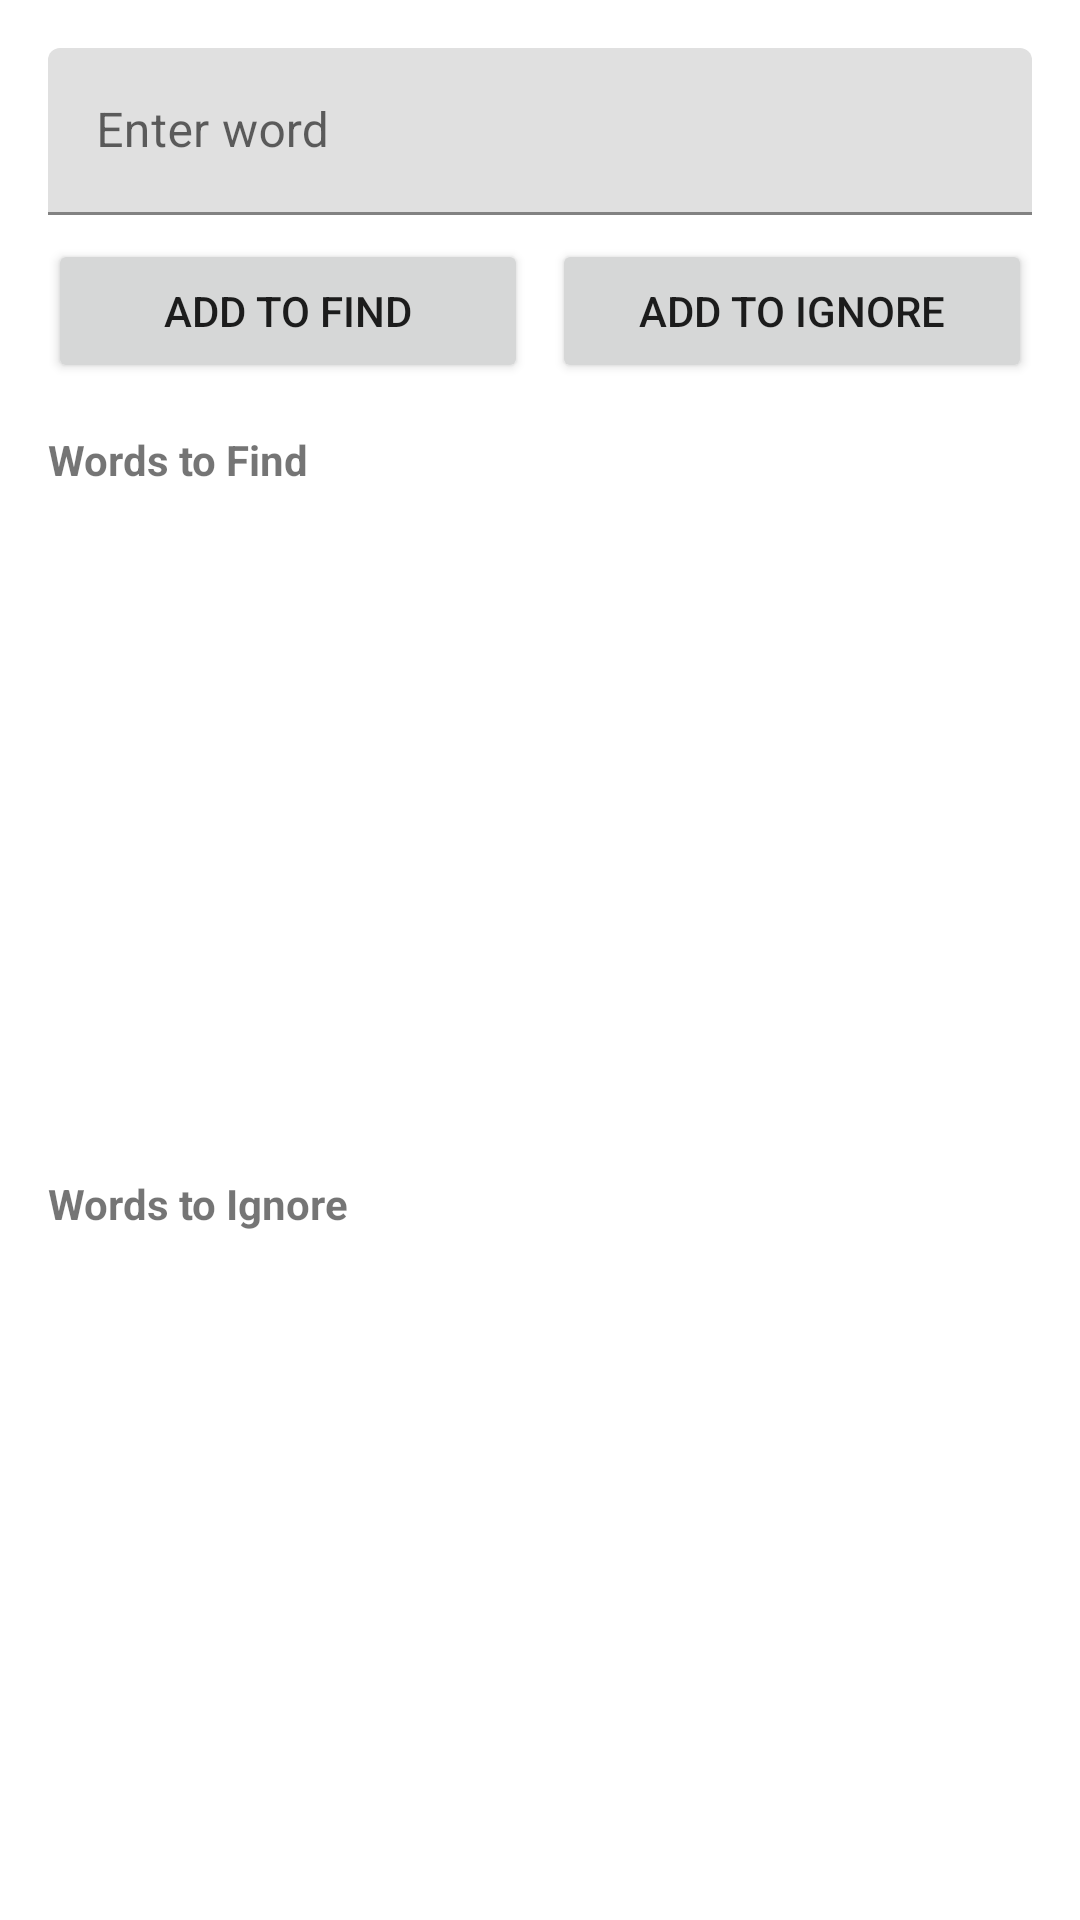

This screen was rendered from an Android layout file. Write that file and the resources it references.
<!-- AndroidManifest.xml: application theme Theme.InkWiseNote -->
<!-- res/layout/activity_word_list.xml -->
<?xml version="1.0" encoding="utf-8"?>
<LinearLayout xmlns:android="http://schemas.android.com/apk/res/android"
    android:layout_width="match_parent"
    android:layout_height="match_parent"
    android:orientation="vertical"
    android:padding="16dp">

    <com.google.android.material.textfield.TextInputLayout
        android:layout_width="match_parent"
        android:layout_height="wrap_content"
        android:layout_marginBottom="8dp">

        <com.google.android.material.textfield.TextInputEditText
            android:id="@+id/word_input"
            android:layout_width="match_parent"
            android:layout_height="wrap_content"
            android:hint="Enter word"/>
    </com.google.android.material.textfield.TextInputLayout>

    <LinearLayout
        android:layout_width="match_parent"
        android:layout_height="wrap_content"
        android:orientation="horizontal">

        <Button
            android:id="@+id/add_to_find"
            android:layout_width="0dp"
            android:layout_height="wrap_content"
            android:layout_weight="1"
            android:text="Add to Find"
            android:layout_marginEnd="4dp"/>

        <Button
            android:id="@+id/add_to_ignore"
            android:layout_width="0dp"
            android:layout_height="wrap_content"
            android:layout_weight="1"
            android:text="Add to Ignore"
            android:layout_marginStart="4dp"/>
    </LinearLayout>

    <TextView
        android:layout_width="match_parent"
        android:layout_height="wrap_content"
        android:text="Words to Find"
        android:textStyle="bold"
        android:layout_marginTop="16dp"/>

    <androidx.recyclerview.widget.RecyclerView
        android:id="@+id/words_to_find_list"
        android:layout_width="match_parent"
        android:layout_height="0dp"
        android:layout_weight="1"/>

    <TextView
        android:layout_width="match_parent"
        android:layout_height="wrap_content"
        android:text="Words to Ignore"
        android:textStyle="bold"
        android:layout_marginTop="16dp"/>

    <androidx.recyclerview.widget.RecyclerView
        android:id="@+id/words_to_ignore_list"
        android:layout_width="match_parent"
        android:layout_height="0dp"
        android:layout_weight="1"/>

</LinearLayout>
<!-- resources referenced by this layout -->
<resources>
  <style name="Theme.InkWiseNote" parent="Theme.MaterialComponents.DayNight.NoActionBar">
          
          <item name="colorPrimary">@color/primary</item>
          <item name="colorPrimaryVariant">@color/primary_variant</item>
          <item name="colorOnPrimary">@color/white</item>
          
          <item name="colorSecondary">@color/secondary</item>
          <item name="colorSecondaryVariant">@color/secondary_dark</item>
          <item name="colorOnSecondary">@color/black</item>
          
          <item name="colorSurface">@color/surface_light</item>
          <item name="colorOnSurface">@color/on_surface_light</item>
          
          <item name="android:colorBackground">@color/background_light</item>
          <item name="colorOnBackground">@color/on_background_light</item>
          
          <item name="colorPrimaryContainer">@color/primary_container_light</item>
          <item name="colorOnPrimaryContainer">@color/on_primary_container_light</item>
          <item name="colorSecondaryContainer">@color/secondary_container_light</item>
          <item name="colorOnSecondaryContainer">@color/on_secondary_container_light</item>
          
          <item name="android:statusBarColor">?attr/colorPrimaryVariant</item>
          
          <item name="colorOutline">@color/card_stroke_light</item>
          <item name="windowActionBar">false</item>
          <item name="windowNoTitle">true</item>
          
      </style>
  <color name="primary">#2196F3</color>
  <color name="primary_variant">#1565C0</color>
  <color name="white">#FFFFFF</color>
  <color name="secondary">#03DAC6</color>
  <color name="secondary_dark">#018786</color>
  <color name="black">#000000</color>
  <color name="surface_light">#FFFFFF</color>
  <color name="on_surface_light">#000000</color>
  <color name="background_light">#FFFFFF</color>
  <color name="on_background_light">#000000</color>
  <color name="primary_container_light">#E3F2FD</color>
  <color name="on_primary_container_light">#1565C0</color>
  <color name="secondary_container_light">#B2EBF2</color>
  <color name="on_secondary_container_light">#006064</color>
  <color name="card_stroke_light">#E0E0E0</color>
</resources>
